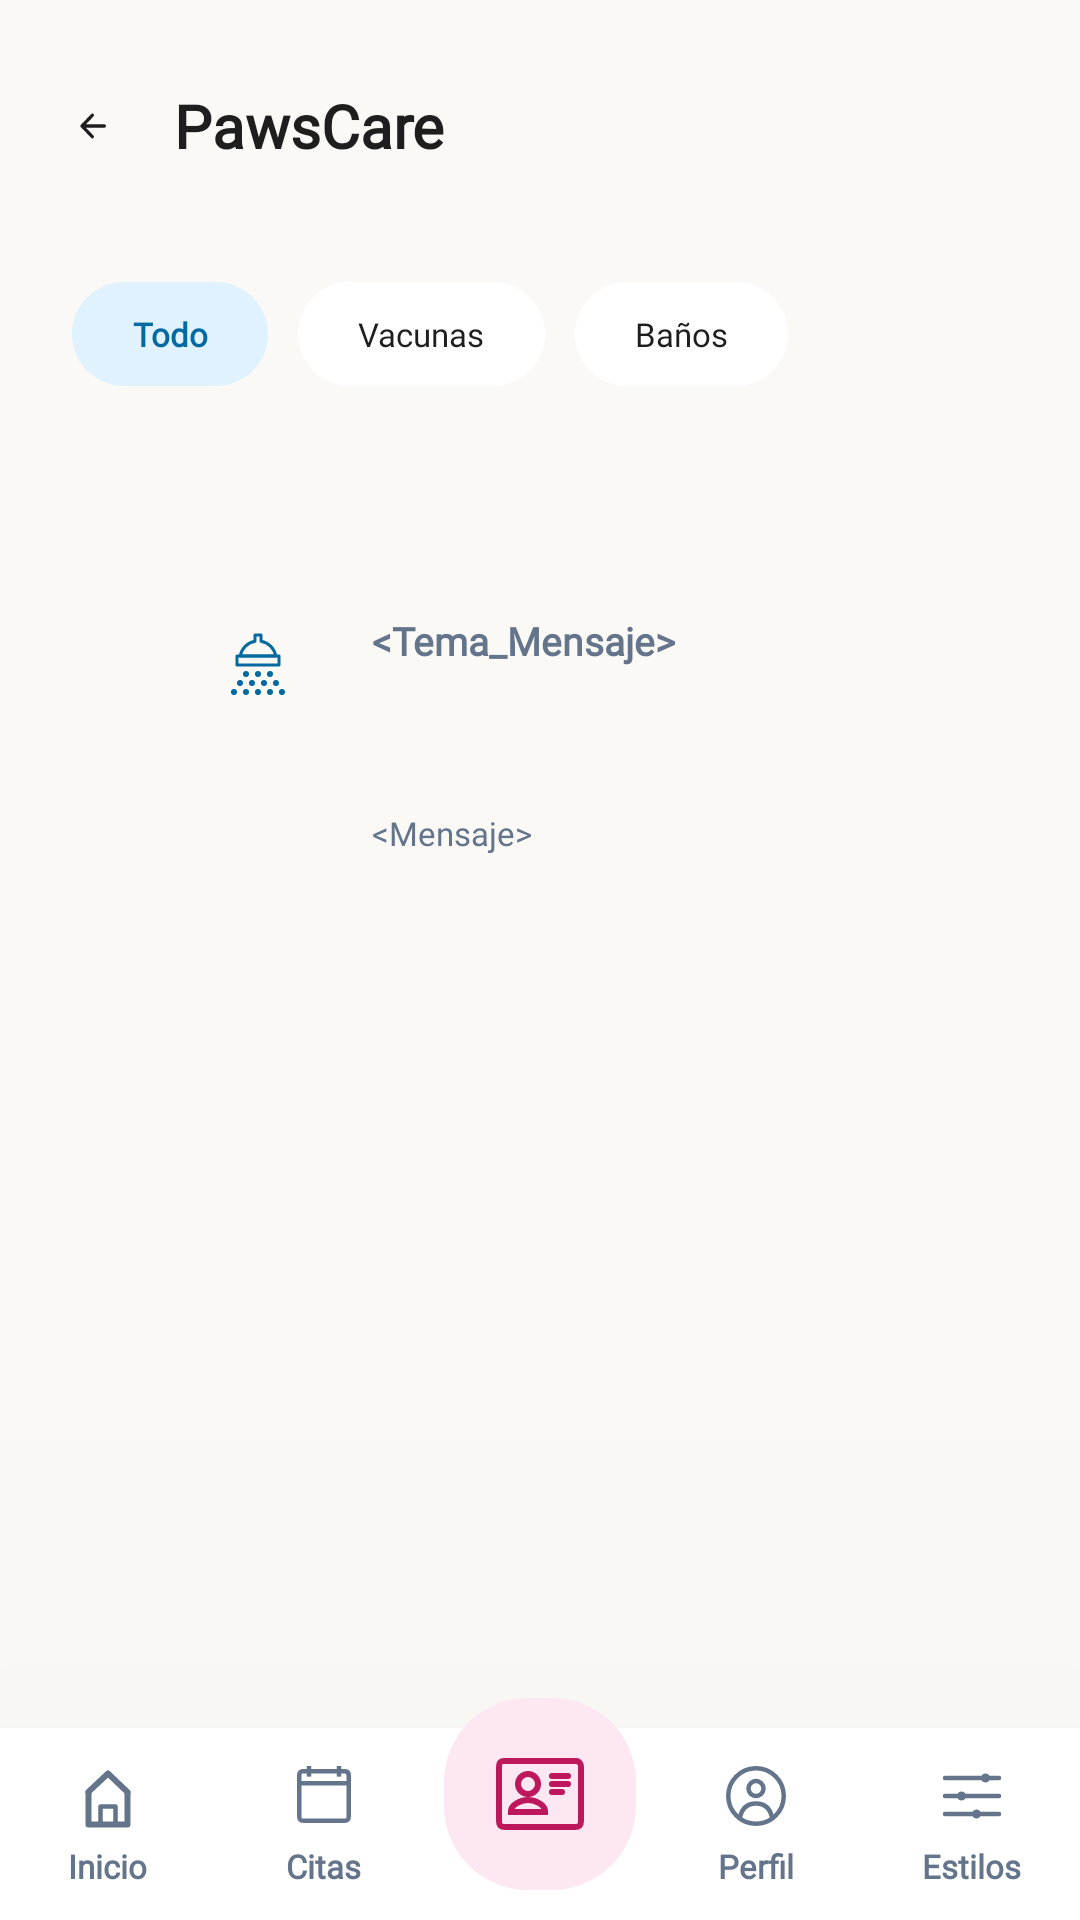

Produce the Android XML layout that renders to this screen, including the resource entries it uses.
<!-- AndroidManifest.xml: application theme Theme.PawsCare2 -->
<!-- res/layout/screen_notifications.xml -->
<?xml version="1.0" encoding="utf-8"?>
<androidx.constraintlayout.widget.ConstraintLayout
    xmlns:android="http://schemas.android.com/apk/res/android"
    xmlns:app="http://schemas.android.com/apk/res-auto"
    xmlns:tools="http://schemas.android.com/tools"
    android:layout_width="match_parent"
    android:layout_height="match_parent"
    android:background="@color/cream"
    android:clipChildren="false"
    android:clipToPadding="false"
    tools:ignore="VisualLintSystemUi">

    
    <androidx.core.widget.NestedScrollView
        android:id="@+id/top_scroll"
        android:layout_width="0dp"
        android:layout_height="wrap_content"
        android:fillViewport="true"
        app:layout_constraintTop_toTopOf="parent"
        app:layout_constraintStart_toStartOf="parent"
        app:layout_constraintEnd_toEndOf="parent">

        <LinearLayout
            android:layout_width="match_parent"
            android:layout_height="wrap_content"
            android:orientation="vertical">

            
            <include
                layout="@layout/component_notifications_header" />

            
            <HorizontalScrollView
                android:layout_width="match_parent"
                android:layout_height="wrap_content"
                android:paddingStart="24dp"
                android:paddingEnd="24dp"
                android:paddingTop="10dp"
                android:paddingBottom="10dp"
                android:scrollbars="none">

                
                <LinearLayout
                    android:layout_width="wrap_content"
                    android:layout_height="wrap_content"
                    android:orientation="horizontal">

                    
                    <TextView
                        android:id="@+id/tv_filter_all"
                        android:layout_width="wrap_content"
                        android:layout_height="wrap_content"
                        android:gravity="center"
                        android:paddingStart="20dp"
                        android:paddingEnd="20dp"
                        android:paddingTop="10dp"
                        android:paddingBottom="10dp"
                        android:background="@drawable/bg_card_blue"
                        android:backgroundTint="@color/light_blue"
                        android:text="@string/all"
                        android:textSize="11sp"
                        android:textColor="@color/dark_blue"
                        android:textStyle="bold"
                        android:fontFamily="@font/kanit" />

                    
                    <TextView
                        android:id="@+id/tv_filter_vaccines"
                        android:layout_width="wrap_content"
                        android:layout_height="wrap_content"
                        android:layout_marginStart="10dp"
                        android:gravity="center"
                        android:paddingStart="20dp"
                        android:paddingEnd="20dp"
                        android:paddingTop="10dp"
                        android:paddingBottom="10dp"
                        android:background="@drawable/bg_card_blue"
                        android:backgroundTint="@color/white"
                        android:text="@string/vaccines"
                        android:textSize="11sp"
                        android:textColor="@color/black"
                        android:fontFamily="@font/kanit" />

                    
                    <TextView
                        android:id="@+id/tv_filter_bath"
                        android:layout_width="wrap_content"
                        android:layout_height="match_parent"
                        android:layout_marginStart="10dp"
                        android:gravity="center"
                        android:paddingStart="20dp"
                        android:paddingEnd="20dp"
                        android:paddingTop="10dp"
                        android:paddingBottom="10dp"
                        android:background="@drawable/bg_card_blue"
                        android:backgroundTint="@color/white"
                        android:text="@string/bath"
                        android:textSize="11sp"
                        android:textColor="@color/black"
                        android:fontFamily="@font/kanit" />

                </LinearLayout>

            </HorizontalScrollView>

        </LinearLayout>

    </androidx.core.widget.NestedScrollView>

    
    <ScrollView
        android:id="@+id/notifications_feed"
        android:layout_width="0dp"
        android:layout_height="0dp"
        android:paddingStart="24dp"
        android:paddingEnd="24dp"
        android:paddingTop="10dp"
        app:layout_constraintTop_toBottomOf="@id/top_scroll"
        app:layout_constraintStart_toStartOf="parent"
        app:layout_constraintEnd_toEndOf="parent"
        app:layout_constraintBottom_toTopOf="@id/bottom_navigation"
        app:layout_constraintHorizontal_bias="1.0"
        app:layout_constraintVertical_bias="0.0">

        
        <LinearLayout
            android:id="@+id/layout_notifications_placeholder"
            android:layout_width="match_parent"
            android:layout_height="wrap_content"
            android:orientation="horizontal"
            android:gravity="center"
            android:paddingStart="24dp"
            android:paddingEnd="24dp">

            
            <include
                android:id="@+id/notification"
                layout="@layout/item_default_a" />

        </LinearLayout>

    </ScrollView>

    
    <include
        android:id="@+id/bottom_navigation"
        android:layout_width="0dp"
        android:layout_height="wrap_content"
        android:clipChildren="false"
        android:clipToPadding="false"
        layout="@layout/component_bottom_navigation"
        app:layout_constraintStart_toStartOf="parent"
        app:layout_constraintEnd_toEndOf="parent"
        app:layout_constraintBottom_toBottomOf="parent" />

</androidx.constraintlayout.widget.ConstraintLayout>
<!-- res/layout/component_notifications_header.xml (included above) -->
<?xml version="1.0" encoding="utf-8"?>
<LinearLayout xmlns:android="http://schemas.android.com/apk/res/android"
    xmlns:app="http://schemas.android.com/apk/res-auto"
    xmlns:tools="http://schemas.android.com/tools"
    android:id="@+id/bottom_nav"
    android:layout_width="match_parent"
    android:layout_height="84dp"
    android:orientation="horizontal"
    android:gravity="center_vertical"
    android:paddingHorizontal="10dp"
    android:baselineAligned="false"
    android:elevation="100dp"
    android:translationZ="100dp"
    android:clipChildren="false"
    android:clipToPadding="false">

    <LinearLayout
        android:layout_width="0dp"
        android:layout_height="wrap_content"
        android:layout_weight="1"
        android:orientation="horizontal"
        android:gravity="center_vertical"
        tools:ignore="UseCompoundDrawables">

        <ImageView
            android:id="@+id/back"
            android:layout_width="40dp"
            android:layout_height="40dp"
            android:padding="12dp"
            android:background="@drawable/bg_rounded"
            android:src="@drawable/back"
            app:tint="@color/black" />

        <TextView
            android:id="@+id/tv_app_name"
            android:layout_width="wrap_content"
            android:layout_height="wrap_content"
            android:layout_marginStart="8dp"
            android:gravity="center"
            android:text="@string/app_name"
            android:textSize="20sp"
            android:textColor="@color/black"
            android:textStyle="bold"
            android:fontFamily="@font/kanit" />

    </LinearLayout>

</LinearLayout>
<!-- res/layout/item_default_a.xml (included above) -->
<?xml version="1.0" encoding="utf-8"?>
<LinearLayout xmlns:android="http://schemas.android.com/apk/res/android"
    xmlns:app="http://schemas.android.com/apk/res-auto"
    xmlns:tools="http://schemas.android.com/tools"
    android:layout_width="match_parent"
    android:layout_height="wrap_content"
    android:layout_marginBottom="12dp"
    android:orientation="horizontal"
    android:gravity="center_vertical"
    android:padding="16dp"
    android:background="@drawable/bg_rounded">

    <ImageView
        android:id="@+id/item_icon"
        android:layout_width="44dp"
        android:layout_height="44dp"
        android:padding="10dp"
        android:background="@drawable/bg_circle_blue"
        android:src="@drawable/ic_extra_bano"
        app:tint="@color/dark_blue" />

    <LinearLayout
        android:layout_width="0dp"
        android:layout_height="wrap_content"
        android:layout_weight="1"
        android:layout_marginStart="16dp"
        android:orientation="vertical">

        <LinearLayout
            android:layout_width="match_parent"
            android:layout_height="wrap_content"
            android:layout_marginTop="2dp"
            android:orientation="horizontal"
            android:gravity="center_vertical">

            <TextView
                android:id="@+id/tv_message_theme"
                android:layout_width="wrap_content"
                android:layout_height="wrap_content"
                android:text="@string/message_theme"
                android:textSize="13sp"
                android:textColor="@color/gray"
                android:textStyle="bold"
                android:fontFamily="@font/kanit" />

            <Space
                android:layout_width="65dp"
                android:layout_height="0dp" />

            <TextView
                android:id="@+id/tv_time"
                android:layout_width="wrap_content"
                android:layout_height="wrap_content"
                android:layout_marginStart="8dp"
                android:gravity="center"
                android:text="@string/time"
                android:textSize="11sp"
                android:textColor="@color/black"
                android:fontFamily="@font/kanit"
                tools:ignore="RtlHardcoded" />

        </LinearLayout>

        <TextView
            android:id="@+id/tv_message"
            android:layout_width="match_parent"
            android:layout_height="wrap_content"
            android:layout_marginTop="4dp"
            android:text="@string/message"
            android:textSize="11sp"
            android:textColor="@color/gray"
            android:fontFamily="@font/kanit" />

    </LinearLayout>

</LinearLayout>
<!-- res/layout/component_bottom_navigation.xml (included above) -->
<?xml version="1.0" encoding="utf-8"?>
<LinearLayout xmlns:android="http://schemas.android.com/apk/res/android"
    xmlns:app="http://schemas.android.com/apk/res-auto"
    xmlns:tools="http://schemas.android.com/tools"
    android:id="@+id/bottom_nav"
    android:layout_width="match_parent"
    android:layout_height="84dp"
    android:orientation="horizontal"
    android:gravity="center_vertical"
    android:background="@color/white"
    android:baselineAligned="false"
    android:elevation="100dp"
    android:translationZ="100dp"
    android:clipChildren="false"
    android:clipToPadding="false" >

    
    <LinearLayout
        android:id="@+id/nav_home"
        android:layout_width="0dp"
        android:layout_height="wrap_content"
        android:layout_weight="1"
        android:orientation="vertical"
        android:gravity="center"
        tools:ignore="UseCompoundDrawables">

        <ImageView
            android:layout_width="24dp"
            android:layout_height="24dp"
            android:src="@drawable/icon_main_inicio"
            app:tint="@color/gray" />

        <TextView
            android:layout_width="wrap_content"
            android:layout_height="wrap_content"
            android:layout_marginTop="4dp"
            android:text="@string/inicio"
            android:textSize="11sp"
            android:textColor="@color/gray"
            android:textStyle="bold"
            android:fontFamily="@font/kanit" />

    </LinearLayout>


    
    <LinearLayout
        android:id="@+id/nav_citas"
        android:layout_width="0dp"
        android:layout_height="wrap_content"
        android:layout_weight="1"
        android:orientation="vertical"
        android:gravity="center"
        tools:ignore="UseCompoundDrawables">

        <ImageView
            android:layout_width="24dp"
            android:layout_height="24dp"
            android:src="@drawable/icon_main_citas"
            app:tint="@color/gray" />

        <TextView
            android:layout_width="wrap_content"
            android:layout_height="wrap_content"
            android:layout_marginTop="4dp"
            android:text="@string/citas"
            android:textSize="11sp"
            android:textColor="@color/gray"
            android:textStyle="bold"
            android:fontFamily="@font/kanit" />

    </LinearLayout>


    
    <FrameLayout
        android:id="@+id/nav_cartilla"
        android:layout_width="0dp"
        android:layout_height="64dp"
        android:layout_weight="1"
        android:translationY="-10dp">

        <View
            android:layout_width="64dp"
            android:layout_height="64dp"
            android:layout_gravity="center"
            android:background="@drawable/bg_rounded_pink" />

        <ImageView
            android:layout_width="32dp"
            android:layout_height="32dp"
            android:layout_gravity="center"
            android:src="@drawable/icon_main_cartilla"
            app:tint="@color/pink" />

    </FrameLayout>


    
    <LinearLayout
        android:id="@+id/nav_perfil"
        android:layout_width="0dp"
        android:layout_height="wrap_content"
        android:layout_weight="1"
        android:orientation="vertical"
        android:gravity="center"
        tools:ignore="UseCompoundDrawables">

        <ImageView
            android:layout_width="24dp"
            android:layout_height="24dp"
            android:src="@drawable/icon_main_perfil"
            app:tint="@color/gray" />

        <TextView
            android:layout_width="wrap_content"
            android:layout_height="wrap_content"
            android:layout_marginTop="4dp"
            android:text="@string/perfil"
            android:textSize="11sp"
            android:textColor="@color/gray"
            android:textStyle="bold"
            android:fontFamily="@font/kanit" />

    </LinearLayout>


    
    <LinearLayout
        android:id="@+id/nav_estilos"
        android:layout_width="0dp"
        android:layout_height="wrap_content"
        android:layout_weight="1"
        android:orientation="vertical"
        android:gravity="center"
        tools:ignore="UseCompoundDrawables">

        <ImageView
            android:layout_width="24dp"
            android:layout_height="24dp"
            android:src="@drawable/icon_main_estilos"
            app:tint="@color/gray" />

        <TextView
            android:layout_width="wrap_content"
            android:layout_height="wrap_content"
            android:layout_marginTop="4dp"
            android:text="@string/estilos"
            android:textSize="11sp"
            android:textColor="@color/gray"
            android:textStyle="bold"
            android:fontFamily="@font/kanit" />

    </LinearLayout>

</LinearLayout>
<!-- resources referenced by this layout -->
<resources>
  <color name="black">#1E1E1E</color>
  <color name="cream">#FFFAF9F6</color>
  <color name="dark_blue">#FF0369A1</color>
  <color name="gray">#FF64748B</color>
  <color name="light_blue">#FFE0F2FE</color>
  <color name="pink">#FFBE185D</color>
  <color name="white">#FFFFFF</color>
  <!-- drawable back (drawable) -->
  <?xml version="1.0" encoding="utf-8"?>
  <vector xmlns:android="http://schemas.android.com/apk/res/android"
      android:width="24dp"
      android:height="24dp"
      android:viewportWidth="600"
      android:viewportHeight="580">
  
      <path
          android:fillColor="@android:color/transparent"
          android:strokeColor="@color/black"
          android:strokeWidth="40"
          android:strokeLineCap="round"
          android:strokeLineJoin="round"
          android:pathData="M480,290 L200,290 M200,290 L330,160 M200,290 L330,420" />
  
  </vector>
  <!-- drawable bg_card_blue (drawable) -->
  <?xml version="1.0" encoding="utf-8"?>
  <shape xmlns:android="http://schemas.android.com/apk/res/android"
      android:shape="rectangle">
      <solid android:color="@color/light_blue" />
      <corners android:radius="28dp" />
  </shape>
  <!-- drawable bg_rounded_pink (drawable) -->
  <?xml version="1.0" encoding="utf-8"?>
  <shape xmlns:android="http://schemas.android.com/apk/res/android">
      <solid android:color="@color/light_pink" />
      <corners android:radius="28dp" />
  </shape>
  <!-- drawable icon_main_inicio (drawable) -->
  <?xml version="1.0" encoding="utf-8"?>
  <vector xmlns:android="http://schemas.android.com/apk/res/android"
      android:width="24dp"
      android:height="24dp"
      android:viewportWidth="24"
      android:viewportHeight="24">
  
      <path
          android:pathData="M5.5,10.6 L12,4.5 L18.5,10.7"
          android:strokeColor="@color/gray"
          android:strokeWidth="2"
          android:strokeLineCap="round"
          android:strokeLineJoin="round" />
  
      <path
          android:pathData="M5.5,11 V21.5 H18.5 V11"
          android:strokeColor="@color/gray"
          android:strokeWidth="2"
          android:strokeLineCap="round"
          android:strokeLineJoin="round" />
  
      <path
          android:pathData="M9.5,21.5 V15.5 H14.5 V21.5"
          android:strokeColor="@color/gray"
          android:strokeWidth="1.5"
          android:strokeLineCap="round"
          android:strokeLineJoin="round" />
  
  </vector>
  <!-- drawable icon_main_perfil (drawable) -->
  <?xml version="1.0" encoding="utf-8"?>
  <vector xmlns:android="http://schemas.android.com/apk/res/android"
      android:width="24dp"
      android:height="24dp"
      android:viewportWidth="24"
      android:viewportHeight="24">
  
      
      <path
          android:fillColor="@android:color/transparent"
          android:strokeColor="@color/gray"
          android:strokeWidth="1.5"
          android:pathData="M12,2.75
              A9.25,9.25 0,1 0,12 21.25
              A9.25,9.25 0,1 0,12 2.75Z" />
  
      
      <path
          android:fillColor="@android:color/transparent"
          android:strokeColor="@color/gray"
          android:strokeWidth="1.5"
          android:pathData="M12,7
              A2.5,2.5 0,1 0,12 12
              A2.5,2.5 0,1 0,12 7Z" />
  
      
      <path
          android:fillColor="@android:color/transparent"
          android:strokeColor="@color/gray"
          android:strokeWidth="1.5"
          android:pathData="M6.5,20
              C7.1,15.7 9.4,14.5 12,14.5
              C14.6,14.5 16.9,15.7 17.5,20" />
  
  </vector>
  <string name="all">Todo</string>
  <string name="app_name">PawsCare</string>
  <string name="bath">Baños\n</string>
  <string name="citas">Citas</string>
  <string name="estilos">Estilos</string>
  <string name="inicio">Inicio</string>
  <string name="message">&lt;Mensaje&gt;</string>
  <string name="message_theme">&lt;Tema_Mensaje&gt;</string>
  <string name="perfil">Perfil</string>
  <string name="time">&lt;tiempo&gt;</string>
  <string name="vaccines">Vacunas</string>
  <style name="Theme.PawsCare2" parent="Theme.AppCompat.Light.NoActionBar" />
  <color name="light_pink">#FFFCE7F3</color>
</resources>
